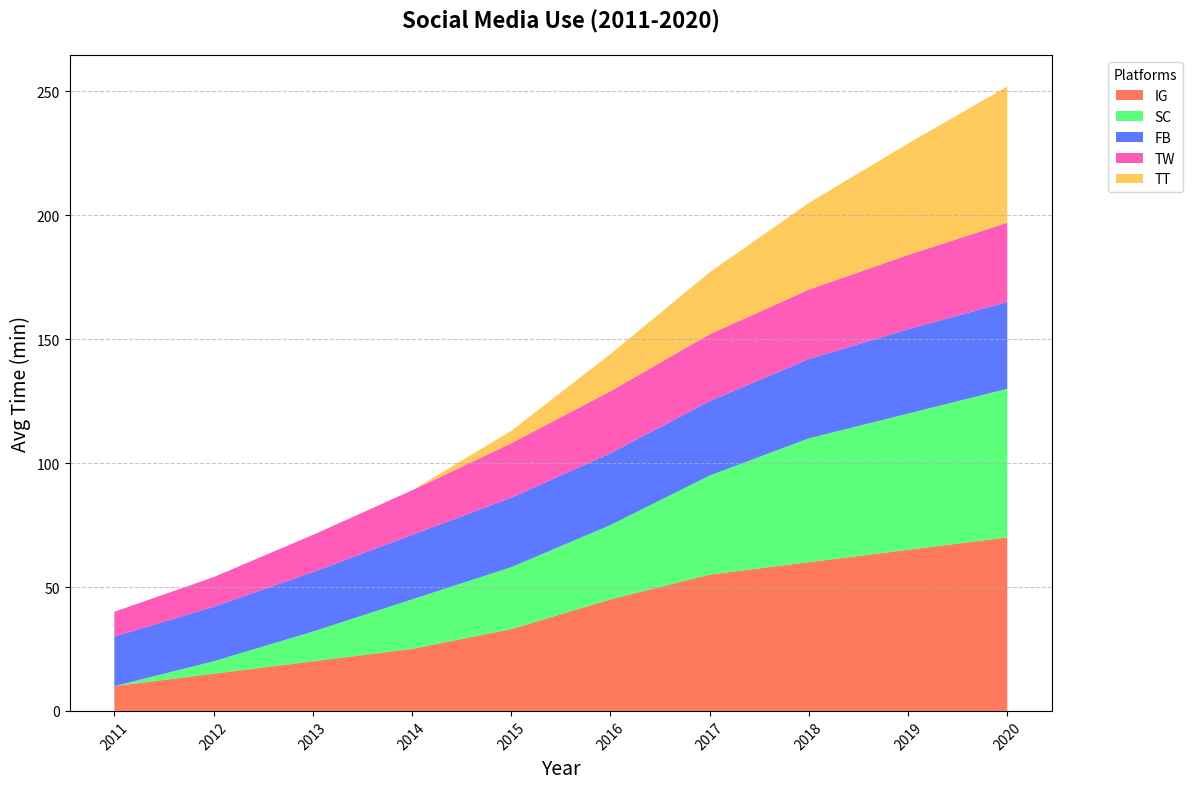

Here is the Python script that generated this plot:
import matplotlib.pyplot as plt
import numpy as np

years = np.arange(2011, 2021)

instagram = np.array([10, 15, 20, 25, 33, 45, 55, 60, 65, 70])
snapchat = np.array([0, 5, 12, 20, 25, 30, 40, 50, 55, 60])
facebook = np.array([20, 22, 24, 26, 28, 29, 30, 32, 34, 35])
twitter = np.array([10, 12, 15, 18, 22, 25, 27, 28, 30, 32])
tiktok = np.array([0, 0, 0, 0, 5, 15, 25, 35, 45, 55])

data = np.vstack([instagram, snapchat, facebook, twitter, tiktok])

fig, ax = plt.subplots(figsize=(12, 8))

# Changed color scheme
ax.stackplot(years, data, labels=['IG', 'SC', 'FB', 'TW', 'TT'], 
             colors=['#FF5733', '#33FF57', '#3357FF', '#FF33A8', '#FFBD33'], alpha=0.8)

ax.set_title("Social Media Use (2011-2020)", fontsize=16, fontweight='bold', pad=20)
ax.set_xlabel("Year", fontsize=14)
ax.set_ylabel("Avg Time (min)", fontsize=14)

ax.set_xticks(years)
ax.set_xticklabels(years, rotation=45)

ax.grid(axis='y', linestyle='--', alpha=0.7)
ax.legend(loc='upper left', title='Platforms', fontsize=10, bbox_to_anchor=(1.05, 1))

plt.tight_layout()
plt.show()